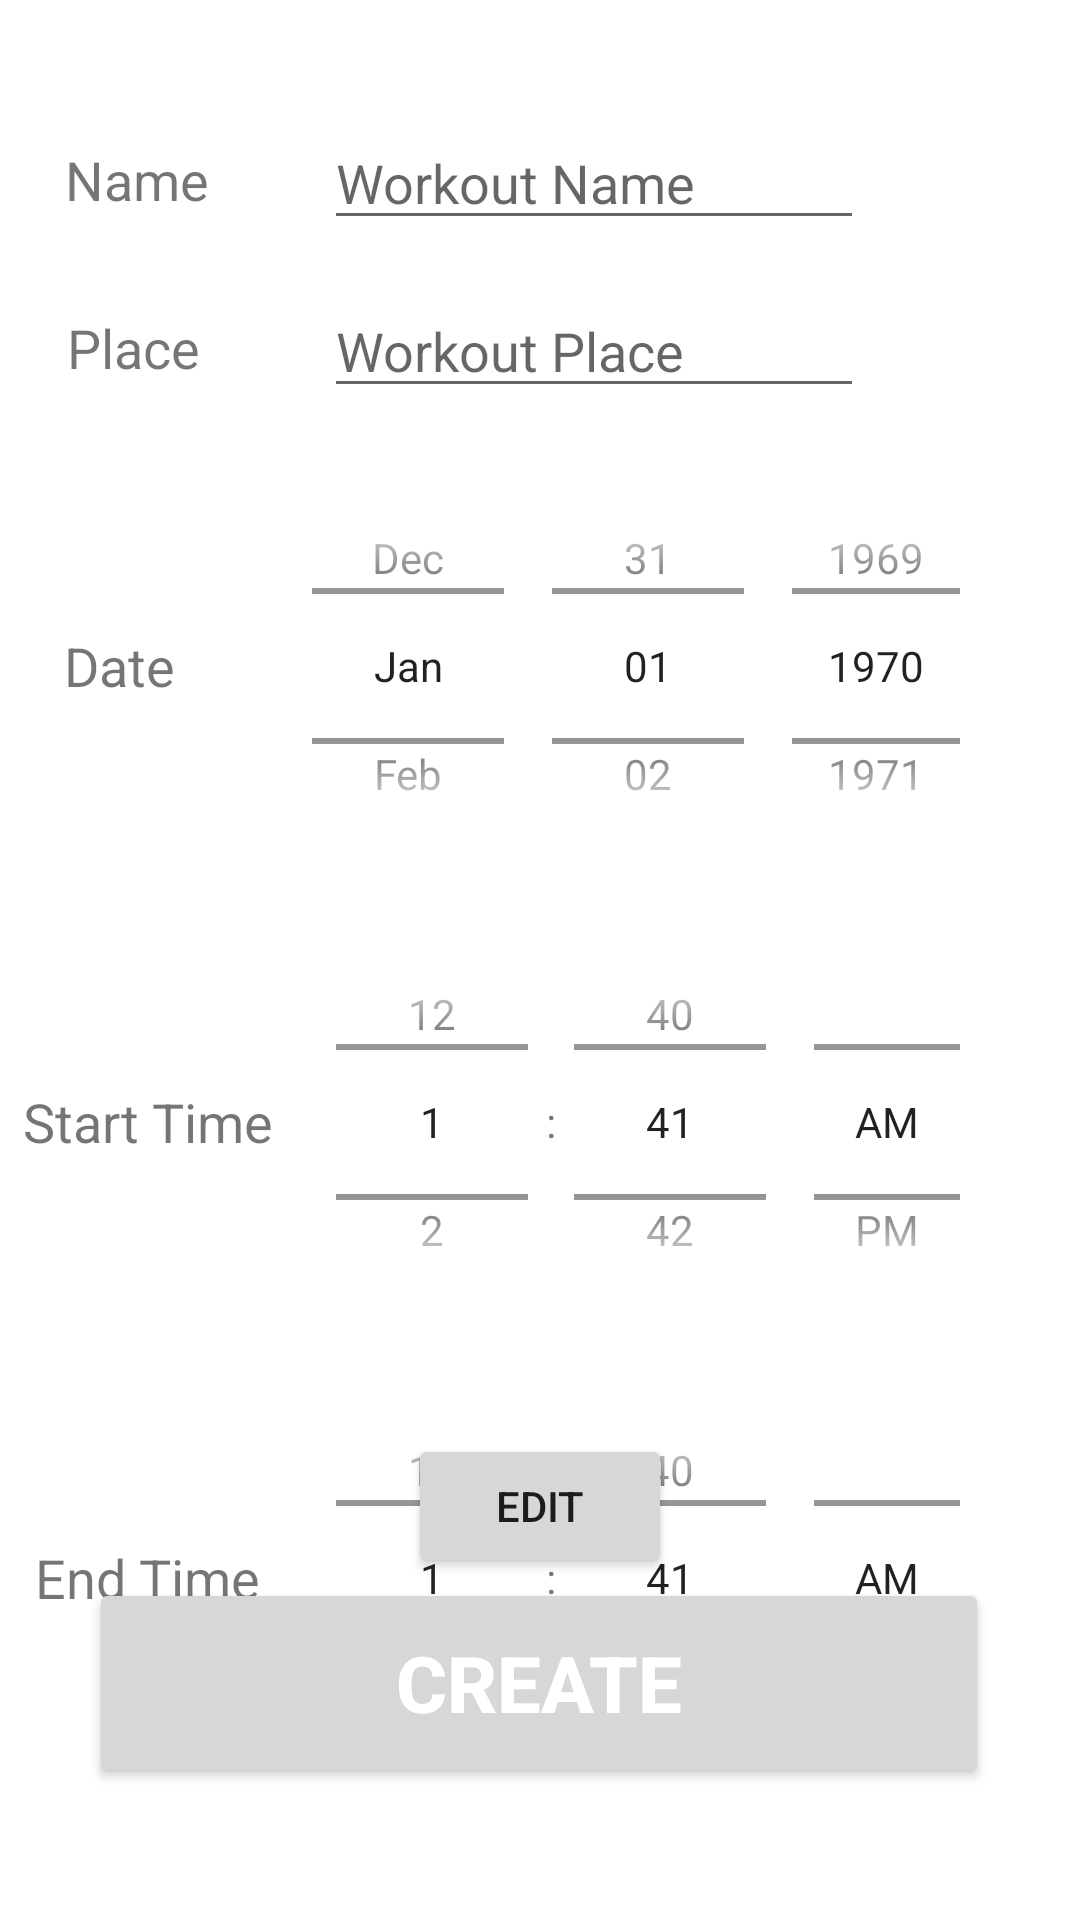

Layout XML and referenced resources for this Android screen:
<!-- AndroidManifest.xml: application theme Theme.PhisicalActivityMonitoringApp -->
<!-- res/layout/activity_add_workout.xml -->
<?xml version="1.0" encoding="utf-8"?>
<androidx.constraintlayout.widget.ConstraintLayout xmlns:android="http://schemas.android.com/apk/res/android"
    xmlns:app="http://schemas.android.com/apk/res-auto"
    xmlns:tools="http://schemas.android.com/tools"
    android:layout_width="match_parent"
    android:layout_height="match_parent"
    tools:context=".AddWorkoutActivity">

    <TextView
        android:id="@+id/workoutName"
        android:layout_width="wrap_content"
        android:layout_height="40dp"
        android:layout_marginTop="40dp"
        android:gravity="center_vertical"
        android:text="@string/name"
        android:textSize="18sp"
        app:layout_constraintEnd_toStartOf="@+id/workoutNameInput"
        app:layout_constraintHorizontal_bias="0.36"
        app:layout_constraintStart_toStartOf="parent"
        app:layout_constraintTop_toTopOf="parent" />

    <TextView
        android:id="@+id/startTime"
        android:layout_width="wrap_content"
        android:layout_height="140dp"
        android:layout_marginTop="12dp"
        android:gravity="center_vertical"
        android:text="@string/start_time"
        android:textSize="18sp"
        app:layout_constraintEnd_toStartOf="@+id/startTimeInput"
        app:layout_constraintHorizontal_bias="0.625"
        app:layout_constraintStart_toStartOf="parent"
        app:layout_constraintTop_toBottomOf="@+id/workoutDate" />

    <TextView
        android:id="@+id/endTime"
        android:layout_width="wrap_content"
        android:layout_height="140dp"
        android:layout_marginTop="12dp"
        android:gravity="center_vertical"
        android:text="@string/end_time"
        android:textSize="18sp"
        app:layout_constraintEnd_toStartOf="@+id/endTimeInput"
        app:layout_constraintHorizontal_bias="0.555"
        app:layout_constraintStart_toStartOf="parent"
        app:layout_constraintTop_toBottomOf="@+id/startTime" />

    <TextView
        android:id="@+id/workoutDate"
        android:layout_width="wrap_content"
        android:layout_height="140dp"
        android:layout_marginTop="16dp"
        android:gravity="center_vertical"
        android:text="@string/date"
        android:textSize="18sp"
        app:layout_constraintEnd_toStartOf="@+id/workoutDateInput"
        app:layout_constraintHorizontal_bias="0.363"
        app:layout_constraintStart_toStartOf="parent"
        app:layout_constraintTop_toBottomOf="@+id/workoutPlace" />

    <EditText
        android:id="@+id/workoutNameInput"
        android:layout_width="180dp"
        android:layout_height="40dp"
        android:layout_marginTop="40dp"
        android:layout_marginEnd="72dp"
        android:hint="@string/workout_name"
        app:layout_constraintEnd_toEndOf="parent"
        app:layout_constraintTop_toTopOf="parent" />

    <TimePicker
        android:id="@+id/startTimeInput"
        android:layout_width="240dp"
        android:layout_height="140dp"
        android:layout_marginTop="12dp"
        android:layout_marginEnd="24dp"
        android:ems="10"
        android:timePickerMode="spinner"
        app:layout_constraintEnd_toEndOf="parent"
        app:layout_constraintTop_toBottomOf="@+id/workoutDateInput" />

    <DatePicker
        android:id="@+id/workoutDateInput"
        android:layout_width="240dp"
        android:layout_height="140dp"
        android:layout_marginTop="16dp"
        android:layout_marginEnd="24dp"
        android:calendarViewShown="false"
        android:datePickerMode="spinner"
        android:ems="10"
        app:layout_constraintEnd_toEndOf="parent"
        app:layout_constraintTop_toBottomOf="@+id/workoutPlaceInput" />

    <TimePicker
        android:id="@+id/endTimeInput"
        android:layout_width="240dp"
        android:layout_height="140dp"
        android:layout_marginTop="12dp"
        android:layout_marginEnd="24dp"
        android:ems="10"
        android:timePickerMode="spinner"
        app:layout_constraintEnd_toEndOf="parent"
        app:layout_constraintTop_toBottomOf="@+id/startTimeInput" />

    <Button
        android:id="@+id/createButton"
        android:layout_width="300dp"
        android:layout_height="70dp"
        android:layout_marginBottom="44dp"
        android:text="@string/create"
        android:textColor="#ffffff"
        android:textSize="26sp"
        android:textStyle="bold"
        app:layout_constraintBottom_toBottomOf="parent"
        app:layout_constraintEnd_toEndOf="parent"
        app:layout_constraintHorizontal_bias="0.495"
        app:layout_constraintStart_toStartOf="parent"
        app:layout_constraintTop_toBottomOf="@+id/endTimeInput"
        app:layout_constraintVertical_bias="1.0" />

    <TextView
        android:id="@+id/workoutPlace"
        android:layout_width="wrap_content"
        android:layout_height="40dp"
        android:layout_marginTop="16dp"
        android:gravity="center_vertical"
        android:text="@string/place"
        android:textSize="18sp"
        app:layout_constraintEnd_toStartOf="@+id/workoutPlaceInput"
        app:layout_constraintHorizontal_bias="0.35"
        app:layout_constraintStart_toStartOf="parent"
        app:layout_constraintTop_toBottomOf="@+id/workoutName" />

    <EditText
        android:id="@+id/workoutPlaceInput"
        android:layout_width="180dp"
        android:layout_height="40dp"
        android:layout_marginTop="16dp"
        android:layout_marginEnd="72dp"
        android:ems="10"
        android:inputType="textPersonName"
        android:hint="@string/workout_place"
        app:layout_constraintEnd_toEndOf="parent"
        app:layout_constraintTop_toBottomOf="@+id/workoutNameInput" />

    <Button
        android:id="@+id/edit_workout_button"
        android:layout_width="wrap_content"
        android:layout_height="wrap_content"
        android:text="EDIT"
        app:layout_constraintBottom_toTopOf="@+id/createButton"
        app:layout_constraintEnd_toEndOf="parent"
        app:layout_constraintStart_toStartOf="parent" />
</androidx.constraintlayout.widget.ConstraintLayout>
<!-- resources referenced by this layout -->
<resources>
  <string name="create">CREATE</string>
  <string name="date">Date</string>
  <string name="end_time">End Time</string>
  <string name="name">Name</string>
  <string name="place">Place</string>
  <string name="start_time">Start Time</string>
  <string name="workout_name">Workout Name</string>
  <string name="workout_place">Workout Place</string>
  <style name="Theme.PhisicalActivityMonitoringApp" parent="Theme.MaterialComponents.DayNight.NoActionBar">
          
          <item name="colorPrimary">@color/teal_200</item>
          <item name="colorPrimaryVariant">@color/teal_700</item>
          <item name="colorOnPrimary">@color/white</item>
          
          <item name="colorSecondary">@color/purple_200</item>
          <item name="colorSecondaryVariant">@color/purple_500</item>
          <item name="colorOnSecondary">@color/black</item>
          
          <item name="android:statusBarColor">@color/teal_200</item>
          
      </style>
  <!-- not gathered from this repository: default colours our renderer supplied (Android Studio template values) -->
  <color name="purple_200">#FFBB86FC</color>
  <color name="purple_500">#FF6200EE</color>
  <color name="teal_200">#FF03DAC5</color>
  <color name="teal_700">#FF018786</color>
  <color name="black">#FF000000</color>
  <color name="white">#FFFFFFFF</color>
</resources>
